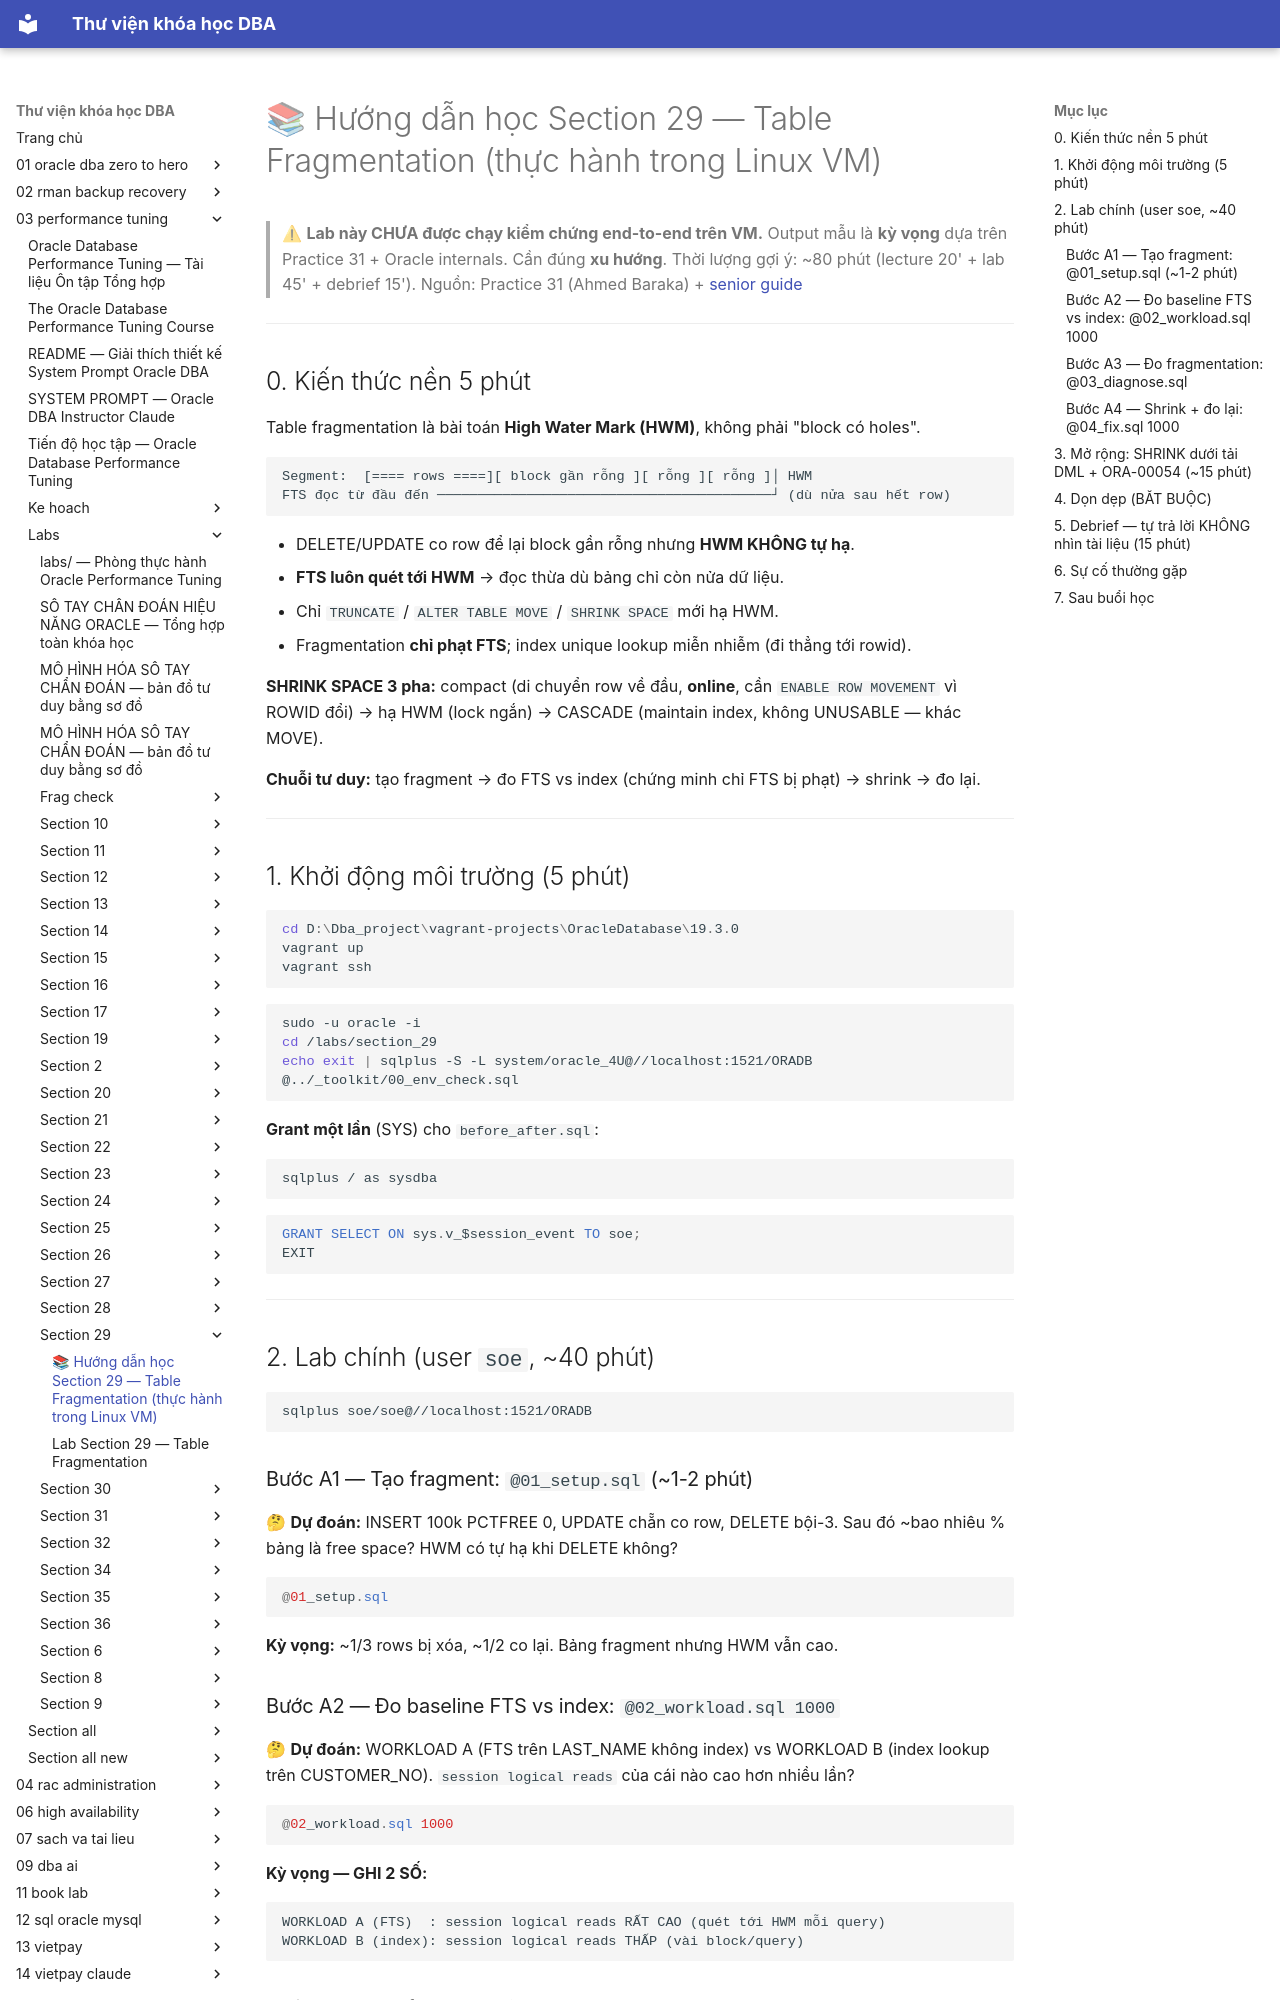

repository: quochuyag/MkDocs_local · page: 03-performance-tuning/labs/section-29/huong-dan-hoc-section-29/index.html · generator: mkdocs

---
title: 📚 Hướng dẫn học Section 29 — Table Fragmentation (thực hành trong Linux VM)
course: 03-performance-tuning
source: The-Oracle-Database-Performance-Tuning-Course/labs/section_29/HUONG_DAN_HOC_SECTION_29.md
---

# 📚 Hướng dẫn học Section 29 — Table Fragmentation (thực hành trong Linux VM)

> ⚠ **Lab này CHƯA được chạy kiểm chứng end-to-end trên VM.** Output mẫu là **kỳ vọng** dựa trên Practice 31 + Oracle internals. Cần đúng **xu hướng**.
> Thời lượng gợi ý: ~80 phút (lecture 20' + lab 45' + debrief 15').
> Nguồn: Practice 31 (Ahmed Baraka) + [senior guide](../../section-all-new/section-29-table-fragmentation-senior-guide.md)

---

## 0. Kiến thức nền 5 phút

Table fragmentation là bài toán **High Water Mark (HWM)**, không phải "block có holes".

```
Segment:  [==== rows ====][ block gần rỗng ][ rỗng ][ rỗng ]│ HWM
FTS đọc từ đầu đến ─────────────────────────────────────────┘ (dù nửa sau hết row)
```

- DELETE/UPDATE co row để lại block gần rỗng nhưng **HWM KHÔNG tự hạ**.
- **FTS luôn quét tới HWM** → đọc thừa dù bảng chỉ còn nửa dữ liệu.
- Chỉ `TRUNCATE` / `ALTER TABLE MOVE` / `SHRINK SPACE` mới hạ HWM.
- Fragmentation **chỉ phạt FTS**; index unique lookup miễn nhiễm (đi thẳng tới rowid).

**SHRINK SPACE 3 pha:** compact (di chuyển row về đầu, **online**, cần `ENABLE ROW MOVEMENT` vì ROWID đổi) → hạ HWM (lock ngắn) → CASCADE (maintain index, không UNUSABLE — khác MOVE).

**Chuỗi tư duy:** tạo fragment → đo FTS vs index (chứng minh chỉ FTS bị phạt) → shrink → đo lại.

---

## 1. Khởi động môi trường (5 phút)

```powershell
cd D:\Dba_project\vagrant-projects\OracleDatabase\19.3.0
vagrant up
vagrant ssh
```
```bash
sudo -u oracle -i
cd /labs/section_29
echo exit | sqlplus -S -L system/oracle_4U@//localhost:1521/ORADB @../_toolkit/00_env_check.sql
```
**Grant một lần** (SYS) cho `before_after.sql`:
```bash
sqlplus / as sysdba
```
```sql
GRANT SELECT ON sys.v_$session_event TO soe;
EXIT
```

---

## 2. Lab chính (user `soe`, ~40 phút)

```bash
sqlplus soe/soe@//localhost:1521/ORADB
```

### Bước A1 — Tạo fragment: `@01_setup.sql` (~1-2 phút)

🤔 **Dự đoán:** INSERT 100k PCTFREE 0, UPDATE chẵn co row, DELETE bội-3. Sau đó ~bao nhiêu % bảng là free space? HWM có tự hạ khi DELETE không?

```sql
@01_setup.sql
```
**Kỳ vọng:** ~1/3 rows bị xóa, ~1/2 co lại. Bảng fragment nhưng HWM vẫn cao.

### Bước A2 — Đo baseline FTS vs index: `@02_workload.sql 1000`

🤔 **Dự đoán:** WORKLOAD A (FTS trên LAST_NAME không index) vs WORKLOAD B (index lookup trên CUSTOMER_NO). `session logical reads` của cái nào cao hơn nhiều lần?

```sql
@02_workload.sql 1000
```
**Kỳ vọng — GHI 2 SỐ:**
```text
WORKLOAD A (FTS)  : session logical reads RẤT CAO (quét tới HWM mỗi query)
WORKLOAD B (index): session logical reads THẤP (vài block/query)
```
